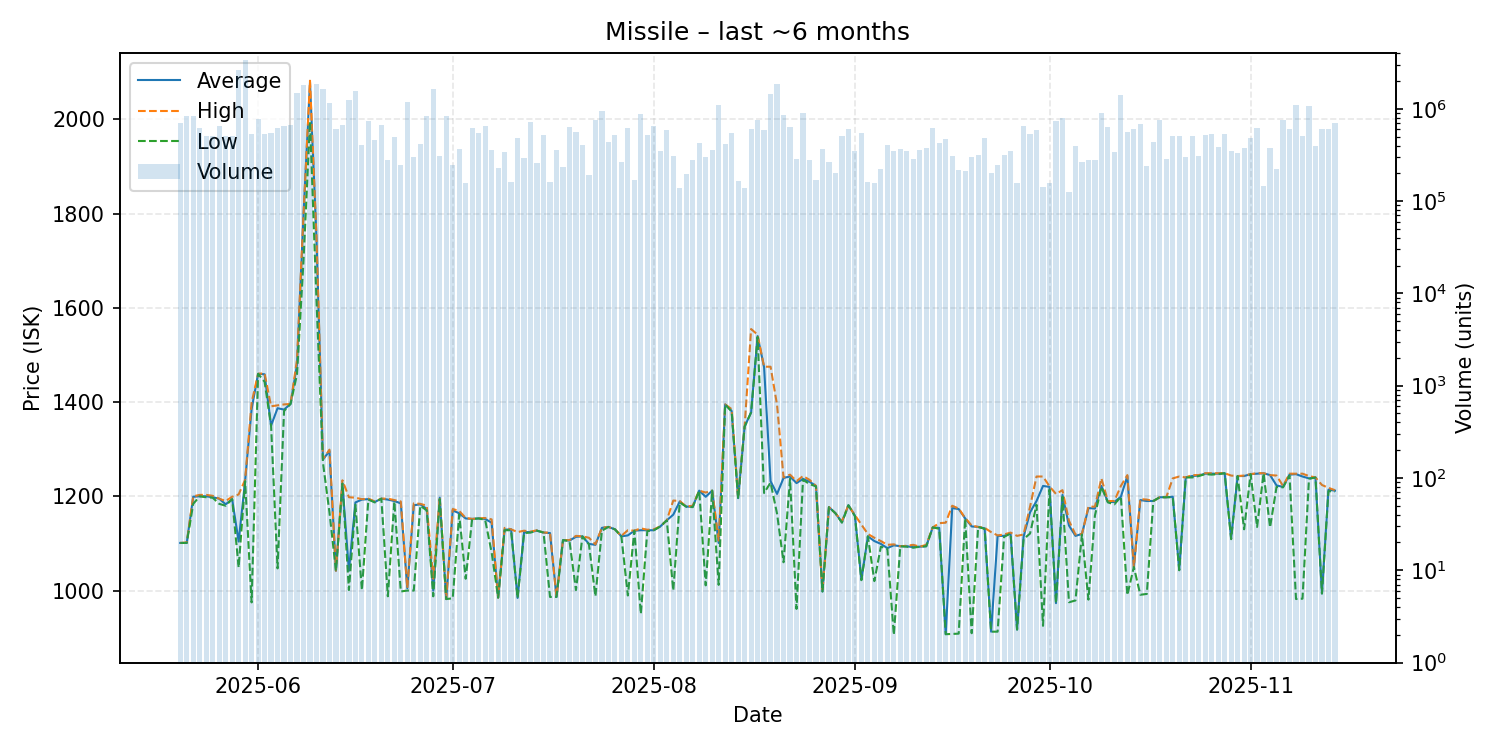

The table this chart was drawn from, first rows:
date, average, highest, lowest, order_count, volume
2025-05-20, 1101, 1101, 1101, 52, 693023
2025-05-21, 1101, 1102, 1101, 70, 836961
2025-05-22, 1199, 1200, 1184, 95, 839403
2025-05-23, 1200, 1203, 1200, 78, 616981
2025-05-24, 1200, 1203, 1198, 87, 512627
2025-05-25, 1198, 1201, 1197, 73, 512239
2025-05-26, 1195, 1195, 1184, 82, 651253
2025-05-27, 1183, 1190, 1180, 85, 504332
2025-05-28, 1194, 1199, 1194, 69, 510740
2025-05-29, 1104, 1204, 1049, 84, 2635762
2025-05-30, 1233, 1235, 1232, 91, 3410516
2025-05-31, 1385, 1399, 974.8, 92, 527670
2025-06-01, 1460, 1460, 1460, 112, 767666
2025-06-02, 1459, 1461, 1443, 84, 534617
2025-06-03, 1350, 1391, 1350, 71, 544251
2025-06-04, 1387, 1393, 1047, 121, 623015
2025-06-05, 1384, 1395, 1381, 96, 648515
2025-06-06, 1396, 1396, 1396, 94, 672187
2025-06-07, 1480, 1490, 1459, 75, 1480957
2025-06-08, 1798, 1798, 1700, 115, 1798536
2025-06-09, 2079, 2082, 1995, 78, 681170
2025-06-10, 1748, 1750, 1616, 67, 1837586
2025-06-11, 1278, 1279, 1271, 68, 1643379
2025-06-12, 1296, 1299, 1166, 79, 1160084
2025-06-13, 1042, 1042, 1042, 62, 603148
2025-06-14, 1227, 1234, 1227, 80, 674067
2025-06-15, 1042, 1198, 1001, 73, 1241217
2025-06-16, 1187, 1197, 1182, 93, 1558731
2025-06-17, 1193, 1194, 1001, 83, 406409
2025-06-18, 1194, 1195, 1193, 123, 729477
2025-06-19, 1188, 1189, 1187, 96, 462165
2025-06-20, 1195, 1195, 1195, 61, 671279
2025-06-21, 1193, 1195, 987.8, 68, 278356
2025-06-22, 1190, 1192, 1189, 70, 493925
2025-06-23, 1185, 1189, 998.0, 74, 246482
2025-06-24, 1005, 1005, 1000, 93, 1198626
2025-06-25, 1181, 1185, 1000, 63, 299455
2025-06-26, 1183, 1184, 1180, 75, 412406
2025-06-27, 1173, 1180, 1170, 72, 841062
2025-06-28, 999.8, 1025, 987.7, 79, 1633439
2025-06-29, 1197, 1198, 1194, 56, 310488
2025-06-30, 981.9, 981.9, 981.9, 69, 840165
2025-07-01, 1170, 1173, 983.5, 54, 247534
2025-07-02, 1164, 1169, 1161, 55, 363087
2025-07-03, 1153, 1154, 1025, 52, 156988
2025-07-04, 1152, 1152, 1152, 50, 622737
2025-07-05, 1153, 1153, 1153, 64, 546408
2025-07-06, 1152, 1154, 1150, 59, 658685
2025-07-07, 1144, 1151, 1081, 56, 356595
2025-07-08, 985.0, 985.0, 985.0, 53, 229278
2025-07-09, 1129, 1133, 1128, 56, 337704
2025-07-10, 1130, 1130, 1128, 51, 162194
2025-07-11, 984.3, 1124, 984.1, 62, 486053
2025-07-12, 1124, 1127, 1122, 75, 290405
2025-07-13, 1124, 1125, 1123, 82, 722057
2025-07-14, 1127, 1128, 1127, 48, 258265
2025-07-15, 1123, 1123, 1123, 52, 516242
2025-07-16, 1122, 1123, 986.4, 33, 159844
2025-07-17, 986.5, 986.5, 986.4, 70, 354373
2025-07-18, 1107, 1107, 1107, 34, 232491
... 119 more rows
